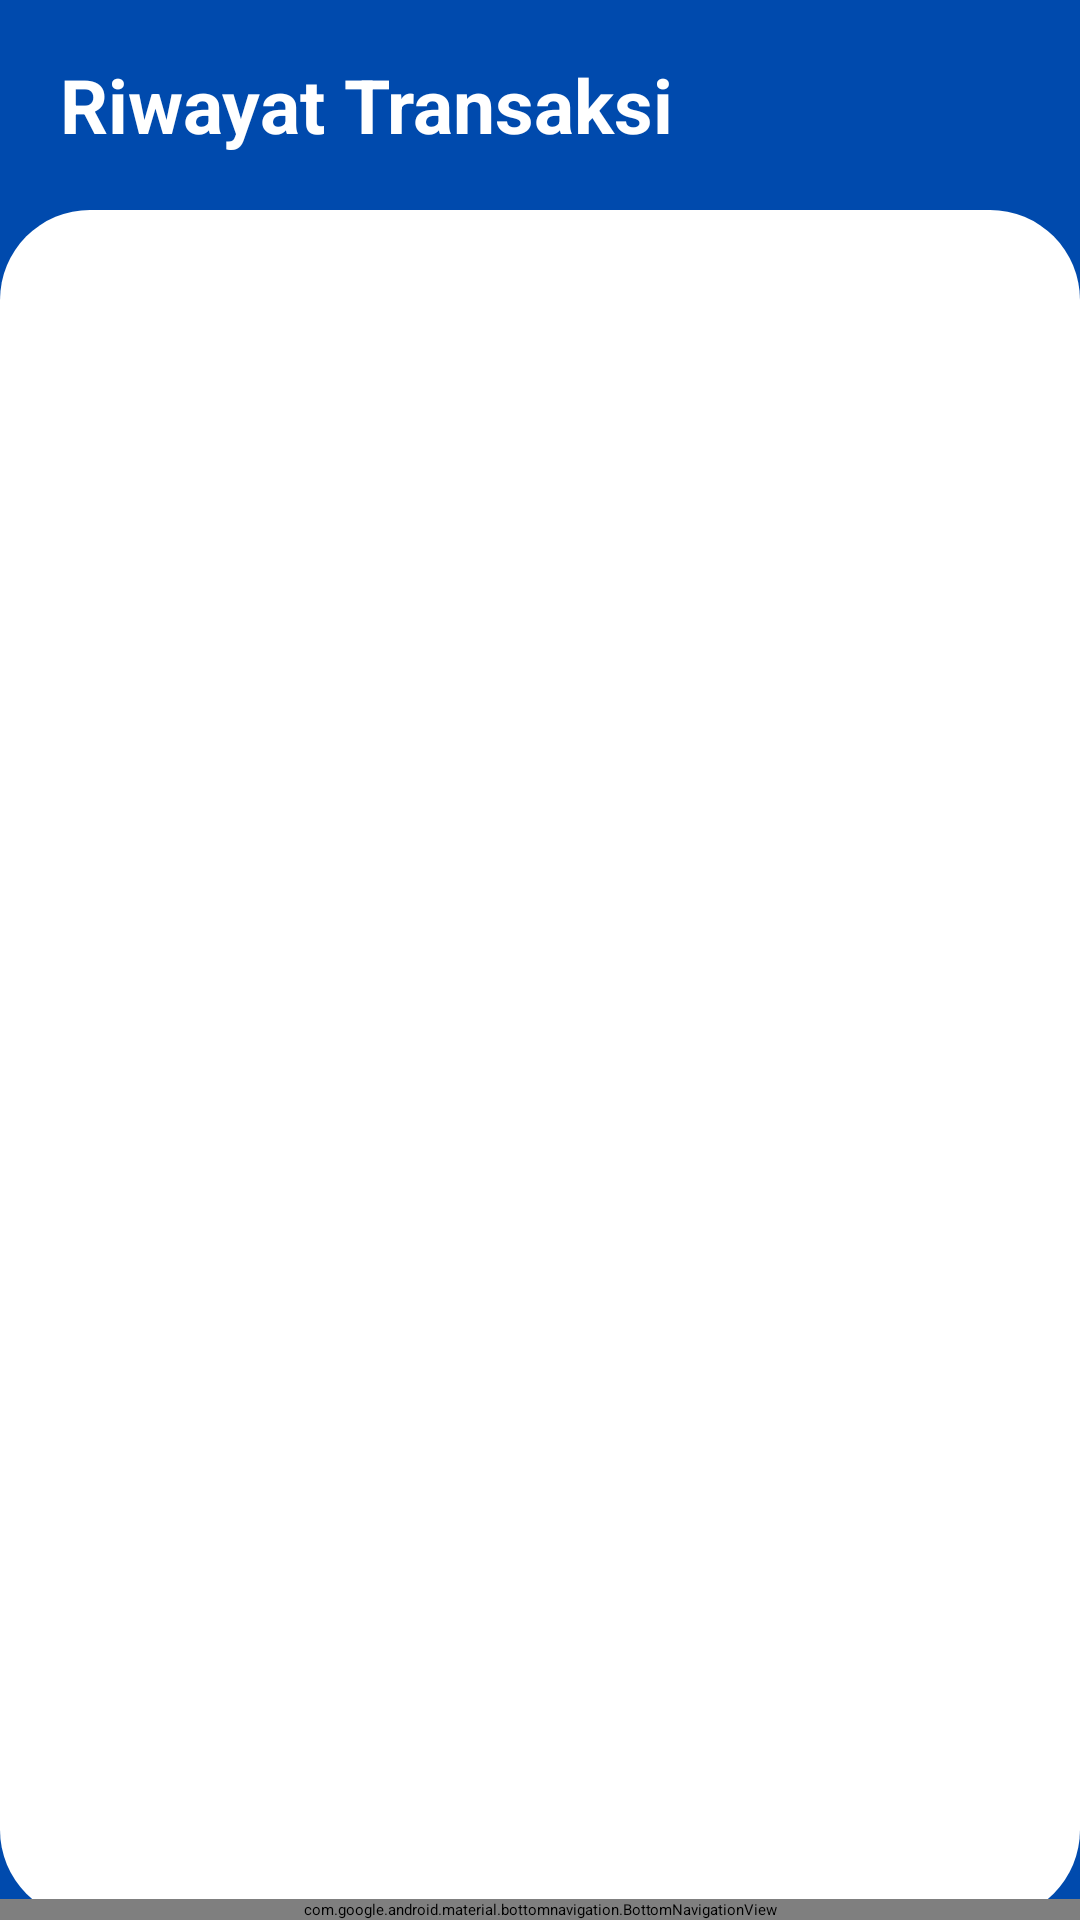

Here is an Android app screen rendered from its layout file. Give the layout XML and the strings, colors and styles it references.
<!-- AndroidManifest.xml: application theme Theme.MobileApp -->
<!-- res/layout/activity_transaction.xml -->
<?xml version="1.0" encoding="utf-8"?>
<RelativeLayout xmlns:android="http://schemas.android.com/apk/res/android"
    xmlns:app="http://schemas.android.com/apk/res-auto"
    xmlns:tools="http://schemas.android.com/tools"
    android:layout_width="match_parent"
    android:layout_height="match_parent"
    android:background="@color/primary"
    tools:context=".Activity.TransactionActivity">

    <RelativeLayout
        android:layout_width="match_parent"
        android:layout_height="60dp">

        <TextView
            android:layout_width="wrap_content"
            android:layout_height="wrap_content"
            android:layout_marginLeft="20dp"
            android:layout_marginTop="18dp"
            android:text="Riwayat Transaksi"
            android:textColor="@color/white"
            android:textSize="25dp"
            android:textStyle="bold" />

    </RelativeLayout>

    <FrameLayout
        android:layout_width="match_parent"
        android:layout_height="wrap_content"
        android:layout_above="@+id/bottom_navigation" />

    <androidx.recyclerview.widget.RecyclerView
        android:id="@+id/rvDataTiket"
        android:layout_width="match_parent"
        android:layout_height="match_parent"
        android:layout_marginTop="70dp"
        android:background="@drawable/bg_gradasi"
        android:paddingHorizontal="20dp"
        android:paddingVertical="20dp" />

    <com.google.android.material.bottomnavigation.BottomNavigationView
        android:id="@+id/bottom_navigation"
        android:layout_width="match_parent"
        android:layout_height="wrap_content"
        android:layout_alignParentBottom="true"
        android:background="@drawable/bottom_nav"
        app:itemIconSize="30dp"
        app:itemIconTint="@drawable/item_selector"
        app:menu="@menu/bottom_navigation" />

</RelativeLayout>
<!-- resources referenced by this layout -->
<resources>
  <color name="primary">#004AAD</color>
  <color name="white">#FFFFFFFF</color>
  <!-- drawable bg_gradasi (drawable) -->
  <?xml version="1.0" encoding="utf-8"?>
  <shape xmlns:android="http://schemas.android.com/apk/res/android">
      <corners android:radius="30dp" />
  
      <solid android:color="@color/white" />
  </shape>
  <!-- drawable bottom_nav (drawable) -->
  <?xml version="1.0" encoding="utf-8"?>
  <shape xmlns:android="http://schemas.android.com/apk/res/android">
  <solid
      android:color="@color/primary"></solid>
  
  </shape>
  <!-- drawable item_selector (drawable) -->
  <?xml version="1.0" encoding="utf-8"?>
  <selector xmlns:android="http://schemas.android.com/apk/res/android">
  
      <item android:state_pressed="true" android:color="@color/black" />
      <item android:state_checked="true" android:color="@color/black" />
      <item android:color="@color/white" />
  </selector>
  <color name="black">#FF000000</color>
</resources>
